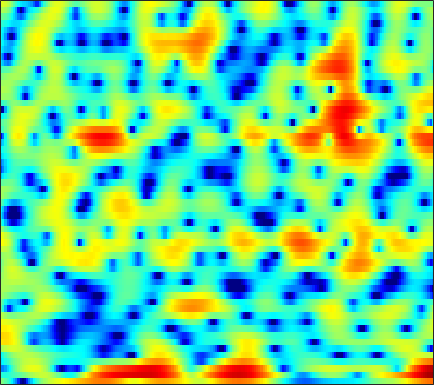

Data behind this chart, as committed beside it:
0.21762, -0.34294, -1.2142, -2.2584, -3.1839, -4.6714, -6.5466, -8.3349, -11.505, -15.925, -18.909, -15.852, -11.267, -8.0537, -6.1987, -4.2532, -2.6866, -1.7184, -0.63347, 0.26612, 1.0016, 1.4691, 2.0121, 2.4664
-2.95, -3.176, -3.219, -3.018, -2.775, -2.397, -2.014, -1.743, -1.39, -1.027, -0.6149, -0.2818, 0.2048, 0.7079, 1.079, 1.537, 1.925, 2.142, 2.338, 2.397, 2.318, 2.16, 1.822, 1.349
-8.48, -8.568, -7.491, -5.71, -4.328, -2.656, -1.233, -0.3246, 0.6824, 1.516, 2.184, 2.592, 3.021, 3.316, 3.471, 3.547, 3.478, 3.322, 2.957, 2.382, 1.568, 0.7706, -0.5738, -2.335
-4.991, -4.358, -3.478, -2.602, -1.958, -1.129, -0.3554, 0.1733, 0.8011, 1.332, 1.765, 2.019, 2.263, 2.402, 2.438, 2.393, 2.233, 2.048, 1.709, 1.263, 0.7191, 0.255, -0.4326, -1.163
-4.361, -3.278, -2.063, -1.059, -0.4331, 0.266, 0.8206, 1.15, 1.483, 1.701, 1.831, 1.869, 1.85, 1.762, 1.647, 1.451, 1.199, 0.9822, 0.6623, 0.3145, -0.0609, -0.3516, -0.7533, -1.157
1.077, 1.561, 2.098, 2.506, 2.722, 2.877, 2.881, 2.788, 2.542, 2.167, 1.682, 1.261, 0.6562, 0.04371, -0.3907, -0.9037, -1.325, -1.587, -1.882, -2.15, -2.431, -2.685, -3.077, -3.507
5.079, 5.184, 5.223, 5.125, 4.952, 4.567, 3.994, 3.426, 2.457, 1.196, -0.4131, -1.893, -4.285, -7.178, -9.41, -11.15, -10.37, -9.117, -7.683, -6.84, -6.489, -6.535, -6.976, -7.838
5.612, 5.6, 5.482, 5.231, 4.947, 4.436, 3.745, 3.099, 2.049, 0.7468, -0.8303, -2.208, -4.289, -6.471, -7.884, -8.915, -8.829, -8.397, -7.853, -7.589, -7.694, -8.03, -8.799, -9.93
4.672, 4.667, 4.57, 4.374, 4.161, 3.79, 3.318, 2.9, 2.26, 1.543, 0.7637, 0.1478, -0.6873, -1.501, -2.077, -2.786, -3.436, -3.918, -4.592, -5.369, -6.307, -7.152, -8.506, -10.12
3.646, 3.569, 3.405, 3.191, 3.012, 2.767, 2.512, 2.313, 2.049, 1.775, 1.488, 1.265, 0.9481, 0.6028, 0.3248, -0.08542, -0.5617, -0.9806, -1.645, -2.453, -3.454, -4.363, -5.832, -7.657
2.117, 1.581, 0.8575, 0.263, -0.03766, -0.2146, -0.1654, -0.0308, 0.1725, 0.3814, 0.5803, 0.7372, 0.9628, 1.195, 1.345, 1.501, 1.575, 1.56, 1.411, 1.113, 0.6459, 0.2017, -0.5258, -1.424
-1.064, -3.216, -7.13, -11.87, -12.49, -9.132, -6.545, -5.402, -4.61, -4.337, -4.166, -3.85, -2.988, -1.736, -0.7106, 0.5543, 1.608, 2.239, 2.839, 3.198, 3.338, 3.312, 3.126, 2.795
-0.4867, -1.897, -3.878, -5.5, -6.075, -6.011, -5.808, -5.99, -6.976, -9.25, -14.19, -22.83, -14.41, -7.481, -4.419, -1.596, 0.3447, 1.412, 2.455, 3.141, 3.538, 3.673, 3.678, 3.519
1.192, 0.7768, 0.2048, -0.332, -0.7059, -1.166, -1.61, -1.965, -2.468, -2.975, -3.316, -3.323, -2.9, -2.066, -1.306, -0.2775, 0.6399, 1.198, 1.759, 2.114, 2.276, 2.278, 2.132, 1.833
1.3, 1.292, 1.231, 1.137, 1.047, 0.8921, 0.7188, 0.5927, 0.4377, 0.3021, 0.2285, 0.2313, 0.2995, 0.4327, 0.5657, 0.7431, 0.8851, 0.9516, 0.9549, 0.833, 0.5802, 0.3071, -0.1879, -0.8241
0.9696, 1.237, 1.526, 1.724, 1.821, 1.893, 1.899, 1.864, 1.771, 1.66, 1.535, 1.436, 1.307, 1.187, 1.099, 0.9671, 0.795, 0.6294, 0.3296, -0.09501, -0.6946, -1.273, -2.234, -3.425
0.4696, 1.061, 1.71, 2.181, 2.42, 2.607, 2.646, 2.581, 2.4, 2.132, 1.794, 1.518, 1.164, 0.8517, 0.6544, 0.4581, 0.3146, 0.2027, -0.0006477, -0.3238, -0.8468, -1.438, -2.536, -4.131
-0.353, 0.7151, 1.774, 2.481, 2.804, 2.97, 2.86, 2.623, 2.107, 1.366, 0.4468, -0.3282, -1.376, -2.27, -2.671, -2.709, -2.246, -1.736, -1.04, -0.5027, -0.1929, -0.1511, -0.3671, -0.8891
-0.7454, 0.3061, 1.276, 1.831, 2.003, 1.909, 1.495, 0.9798, -0.003294, -1.344, -3.097, -4.806, -7.971, -13.09, -19.73, -16.17, -9.513, -6.532, -3.816, -1.943, -0.6363, 0.1026, 0.8068, 1.285
0.2276, 0.7074, 1.069, 1.075, 0.8466, 0.2677, -0.6332, -1.511, -2.865, -4.331, -5.888, -7.022, -8.368, -9.378, -9.668, -9.019, -7.423, -6.015, -4.223, -2.645, -1.321, -0.4823, 0.493, 1.343
2.278, 2.312, 2.103, 1.566, 0.9283, -0.2474, -1.893, -3.465, -6.054, -9.174, -11.93, -12.4, -10.98, -9.126, -7.881, -6.491, -5.32, -4.563, -3.68, -2.904, -2.102, -1.473, -0.5471, 0.478
4.206, 3.936, 3.36, 2.56, 1.773, 0.4228, -1.268, -2.838, -5.465, -8.626, -11.58, -11.79, -9.55, -7.275, -5.961, -4.748, -4.157, -4.073, -4.429, -5.38, -6.572, -6.97, -5.723, -3.179
3.858, 3.338, 2.533, 1.645, 0.9319, -0.05566, -1.038, -1.76, -2.643, -3.3, -3.681, -3.71, -3.505, -3.106, -2.811, -2.593, -2.661, -2.998, -3.97, -5.75, -8.517, -10.37, -8.684, -4.624
1.108, 0.1921, -1.078, -2.377, -3.235, -4.115, -4.66, -4.789, -4.662, -4.338, -3.803, -3.357, -2.735, -2.125, -1.724, -1.298, -1.012, -0.9032, -0.8797, -0.9013, -0.8785, -0.6963, -0.1535, 0.6565
-2.744, -4.389, -6.915, -9.823, -12.05, -14.46, -14.72, -13.43, -11.09, -8.884, -6.89, -5.592, -4.072, -2.782, -1.961, -1.011, -0.2403, 0.2435, 0.7947, 1.271, 1.712, 2.027, 2.442, 2.847
-5.194, -7.438, -11.06, -15.72, -19.99, -25.67, -25.78, -21.79, -16.88, -12.7, -9.432, -7.454, -5.236, -3.473, -2.367, -1.127, -0.1063, 0.5503, 1.306, 1.937, 2.495, 2.853, 3.253, 3.566
-4.24, -6.159, -9.25, -13.1, -16.73, -23.3, -25.67, -20.36, -15.06, -11.27, -8.382, -6.614, -4.68, -3.139, -2.16, -1.082, -0.1793, 0.4102, 1.108, 1.748, 2.317, 2.718, 3.195, 3.574
-1.11, -2.19, -3.758, -5.333, -6.435, -7.489, -7.883, -7.645, -6.908, -5.832, -4.769, -4.01, -3.143, -2.419, -1.987, -1.517, -1.144, -0.8947, -0.5302, -0.05601, 0.5669, 1.118, 1.913, 2.674
1.214, 0.7225, 0.02566, -0.6481, -1.117, -1.651, -2.05, -2.257, -2.417, -2.513, -2.579, -2.626, -2.741, -2.91, -3.145, -3.582, -4.241, -4.879, -5.761, -6.141, -5.179, -3.735, -1.546, 0.4336
1.197, 1.07, 0.8493, 0.5675, 0.3253, -0.07332, -0.5362, -0.9597, -1.587, -2.348, -3.172, -3.837, -4.69, -5.457, -5.958, -6.677, -7.729, -9.034, -12.17, -18.47, -14.88, -9.21, -4.343, -1.086
-1.269, -0.9951, -0.6928, -0.5394, -0.544, -0.7258, -1.163, -1.672, -2.672, -4.062, -5.993, -7.833, -10.72, -12.9, -12.61, -10.71, -8.916, -7.929, -6.915, -5.873, -4.454, -3.128, -1.227, 0.5766
-5.979, -4.877, -3.654, -2.752, -2.314, -2.03, -2.115, -2.42, -3.202, -4.463, -6.333, -8.227, -11.43, -14.02, -13.18, -10.06, -7.269, -5.63, -3.863, -2.371, -1.051, -0.1165, 1.05, 2.116
-10.66, -8.323, -6.072, -4.489, -3.627, -2.858, -2.452, -2.363, -2.49, -2.865, -3.389, -3.819, -4.276, -4.455, -4.281, -3.728, -2.896, -2.186, -1.218, -0.2893, 0.5851, 1.186, 1.91, 2.537
-8.738, -7.323, -5.639, -4.288, -3.447, -2.592, -1.971, -1.661, -1.398, -1.295, -1.28, -1.298, -1.307, -1.242, -1.13, -0.87, -0.5103, -0.1882, 0.2942, 0.7882, 1.271, 1.603, 1.994, 2.293
-5.645, -4.916, -3.934, -2.962, -2.309, -1.533, -0.9176, -0.5554, -0.2244, -0.03013, 0.03045, 0.02491, -0.02915, -0.06634, -0.08058, -0.01579, 0.1406, 0.3126, 0.5935, 0.9156, 1.22, 1.428, 1.646, 1.776
-4.238, -3.716, -2.821, -1.816, -1.085, -0.1922, 0.5008, 0.8828, 1.169, 1.219, 1.04, 0.7757, 0.3039, -0.2352, -0.5775, -0.8727, -0.8668, -0.6743, -0.2694, 0.1878, 0.5984, 0.8366, 1.039, 1.13
-6.854, -5.841, -3.593, -1.39, 0.02168, 1.47, 2.487, 2.953, 3.225, 3.052, 2.442, 1.655, 0.1292, -2, -3.865, -5.896, -5.635, -4.252, -2.349, -0.9907, -0.1698, 0.1284, 0.2147, 0.05182
-13.41, -9.29, -4.143, -0.7254, 1.104, 2.854, 4.011, 4.536, 4.822, 4.626, 3.894, 2.966, 1.087, -1.722, -4.593, -8.683, -7.86, -5.297, -2.833, -1.485, -1.071, -1.245, -2.088, -3.673
-2.507, -2.017, -0.9129, 0.35, 1.298, 2.398, 3.234, 3.68, 3.972, 3.944, 3.579, 3.093, 2.213, 1.147, 0.344, -0.548, -1.136, -1.404, -1.685, -2.126, -2.871, -3.693, -5.25, -7.377
-1.581, -1.307, -0.6683, 0.1476, 0.8151, 1.668, 2.395, 2.834, 3.198, 3.363, 3.324, 3.155, 2.791, 2.287, 1.819, 1.151, 0.3869, -0.2617, -1.247, -2.458, -3.894, -5.109, -6.795, -8.188
-4.433, -4.184, -3.014, -1.439, -0.3314, 0.9657, 1.967, 2.52, 3.062, 3.368, 3.503, 3.497, 3.359, 3.102, 2.799, 2.276, 1.583, 0.9112, -0.2268, -1.791, -3.882, -5.984, -9.894, -16.2
-23.81, -16.05, -7.24, -3.269, -1.389, 0.313, 1.39, 1.909, 2.348, 2.546, 2.601, 2.616, 2.615, 2.599, 2.591, 2.462, 2.188, 1.845, 1.144, 0.1305, -1.248, -2.519, -4.461, -6.149
-2.609, -2.635, -2.005, -1.062, -0.4277, 0.1146, 0.3098, 0.2256, -0.2164, -0.8569, -1.5, -1.776, -1.639, -1.027, -0.4079, 0.3815, 0.9697, 1.255, 1.399, 1.341, 1.088, 0.817, 0.4501, 0.1532
1.062, 0.8991, 0.7502, 0.6101, 0.4433, 0.0349, -0.7116, -1.591, -3.367, -6.138, -10.61, -15.42, -13.38, -7.782, -5.111, -2.658, -1.015, -0.1361, 0.7128, 1.263, 1.61, 1.769, 1.895, 1.956
1.582, 1.506, 1.369, 1.115, 0.8204, 0.2676, -0.562, -1.411, -2.835, -4.667, -6.688, -7.731, -7.548, -5.984, -4.633, -3.047, -1.777, -0.9921, -0.1306, 0.5556, 1.117, 1.463, 1.808, 2.035
0.8833, 1.056, 1.179, 1.18, 1.093, 0.844, 0.4597, 0.08617, -0.5194, -1.187, -1.794, -2.163, -2.475, -2.577, -2.577, -2.455, -2.227, -1.966, -1.457, -0.7541, 0.01457, 0.5717, 1.202, 1.633
-0.2502, 0.1825, 0.5777, 0.861, 1.023, 1.163, 1.234, 1.235, 1.122, 0.9064, 0.5701, 0.2138, -0.4302, -1.309, -2.154, -3.566, -5.116, -5.947, -5.653, -3.923, -1.907, -0.6095, 0.7331, 1.615
-2.021, -1.776, -1.548, -1.274, -0.9581, -0.3646, 0.2939, 0.7544, 1.27, 1.573, 1.589, 1.401, 0.8266, -0.2309, -1.447, -3.925, -8.047, -13.05, -12.86, -6.353, -2.517, -0.6412, 1.062, 2.117
-5.257, -6.339, -7.991, -8.938, -8.273, -5.995, -3.657, -2.187, -0.6071, 0.4944, 1.176, 1.451, 1.504, 1.219, 0.8137, 0.08596, -0.6429, -0.9969, -0.9502, -0.3207, 0.5364, 1.151, 1.8, 2.203
-6.79, -8.825, -12.72, -17.1, -15.17, -10.03, -6.35, -4.289, -2.208, -0.6441, 0.5346, 1.183, 1.791, 2.148, 2.293, 2.353, 2.319, 2.287, 2.252, 2.2, 2.116, 2.013, 1.769, 1.388
-4.784, -5.7, -6.775, -7.319, -7.241, -6.439, -5.112, -3.974, -2.443, -0.9808, 0.3197, 1.145, 2.054, 2.749, 3.127, 3.467, 3.625, 3.63, 3.482, 3.146, 2.611, 2.049, 1.062, -0.22
-3.67, -4.651, -6.004, -7.176, -7.711, -7.643, -6.563, -5.328, -3.462, -1.668, -0.08317, 0.9616, 2.13, 3.047, 3.577, 4.075, 4.345, 4.383, 4.212, 3.783, 3.036, 2.224, 0.7448, -1.338
-3.934, -5.337, -7.88, -11.79, -16.67, -23.63, -13.6, -9.412, -5.739, -3.112, -1.11, 0.1212, 1.477, 2.54, 3.174, 3.811, 4.209, 4.353, 4.329, 4.036, 3.446, 2.802, 1.634, 0.09312
-3.82, -4.737, -6.263, -8.015, -9.175, -9.698, -8.703, -7.427, -5.546, -3.819, -2.28, -1.247, -0.01394, 1.062, 1.744, 2.502, 3.064, 3.364, 3.584, 3.58, 3.369, 3.07, 2.488, 1.729
-2.747, -3.021, -3.568, -4.237, -4.727, -5.266, -5.583, -5.62, -5.404, -4.875, -4.013, -3.221, -2.084, -0.9423, -0.1361, 0.8012, 1.588, 2.066, 2.559, 2.899, 3.078, 3.097, 2.985, 2.711
-0.846, -0.8877, -1.268, -1.972, -2.708, -3.97, -5.561, -6.945, -8.873, -9.795, -8.727, -7.194, -5.119, -3.397, -2.317, -1.123, -0.123, 0.5318, 1.316, 2.016, 2.592, 2.937, 3.254, 3.386
1.482, 1.4, 0.9592, 0.128, -0.7884, -2.484, -4.911, -7.477, -12.57, -18.46, -13.55, -10.05, -7.177, -5.488, -4.722, -3.952, -3.237, -2.574, -1.472, -0.2477, 0.9551, 1.772, 2.656, 3.286
3.053, 2.952, 2.578, 1.907, 1.217, 0.03604, -1.408, -2.578, -4.069, -5.153, -5.709, -5.884, -6.169, -6.836, -7.745, -9.64, -11.7, -11.58, -8.551, -5.162, -2.46, -0.8782, 0.7519, 1.932
